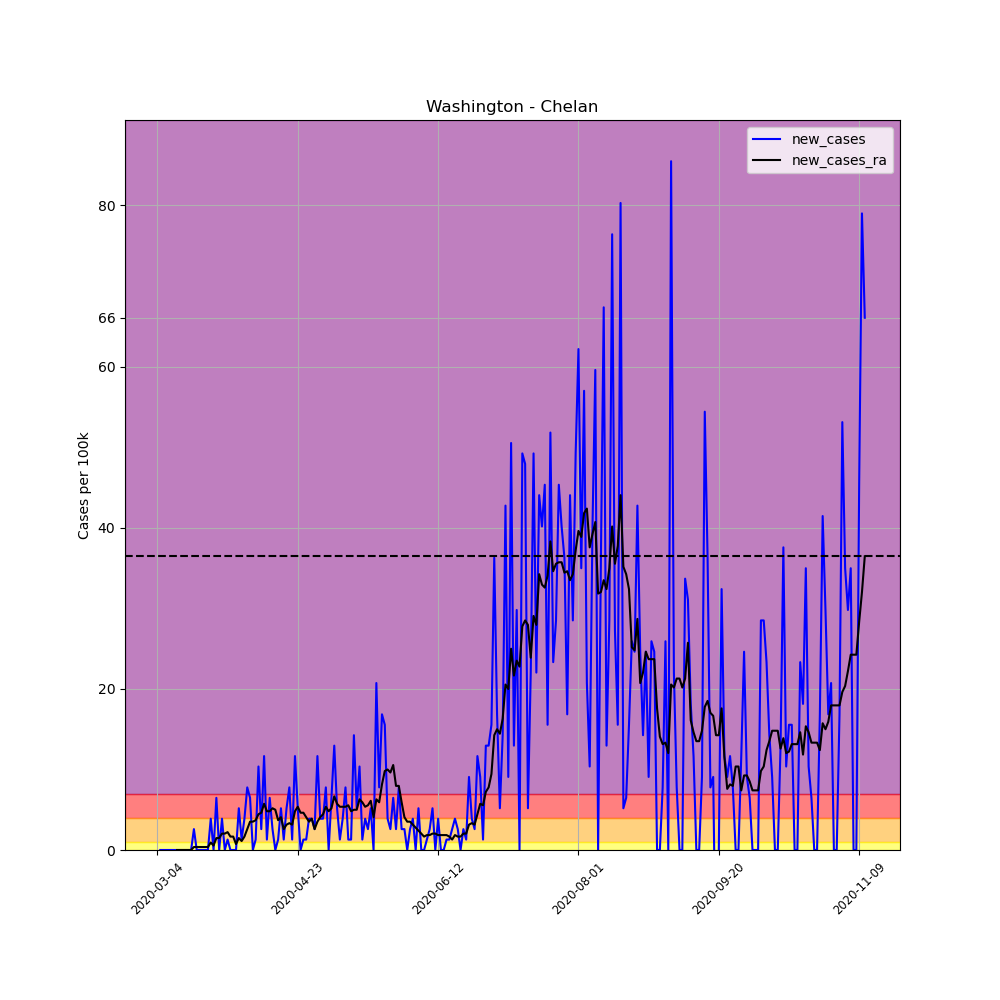

The file beside this chart, header and first rows:
, date, county, state, fips, cases, deaths, COUNTY, STNAME, CTYNAME, POPESTIMATE2019, per_100k, per_100k_ra, new_cases, new_cases_ra
9595, 2020-03-04, Chelan, Washington, 53007, 1, 0, 7, Washington, Chelan, 77200, 1.295, , , 
9596, 2020-03-05, Chelan, Washington, 53007, 1, 0, 7, Washington, Chelan, 77200, 1.295, , 0.0, 
9597, 2020-03-06, Chelan, Washington, 53007, 1, 0, 7, Washington, Chelan, 77200, 1.295, , 0.0, 
9598, 2020-03-07, Chelan, Washington, 53007, 1, 0, 7, Washington, Chelan, 77200, 1.295, , 0.0, 
9599, 2020-03-08, Chelan, Washington, 53007, 1, 1, 7, Washington, Chelan, 77200, 1.295, , 0.0, 
9600, 2020-03-09, Chelan, Washington, 53007, 1, 1, 7, Washington, Chelan, 77200, 1.295, , 0.0, 
9601, 2020-03-10, Chelan, Washington, 53007, 1, 1, 7, Washington, Chelan, 77200, 1.295, 1.295, 0.0, 
9602, 2020-03-11, Chelan, Washington, 53007, 1, 1, 7, Washington, Chelan, 77200, 1.295, 1.295, 0.0, 0.0
9603, 2020-03-12, Chelan, Washington, 53007, 1, 1, 7, Washington, Chelan, 77200, 1.295, 1.295, 0.0, 0.0
9604, 2020-03-13, Chelan, Washington, 53007, 1, 1, 7, Washington, Chelan, 77200, 1.295, 1.295, 0.0, 0.0
9605, 2020-03-14, Chelan, Washington, 53007, 1, 1, 7, Washington, Chelan, 77200, 1.295, 1.295, 0.0, 0.0
9606, 2020-03-15, Chelan, Washington, 53007, 1, 1, 7, Washington, Chelan, 77200, 1.295, 1.295, 0.0, 0.0
9607, 2020-03-16, Chelan, Washington, 53007, 1, 1, 7, Washington, Chelan, 77200, 1.295, 1.295, 0.0, 0.0
9608, 2020-03-17, Chelan, Washington, 53007, 3, 1, 7, Washington, Chelan, 77200, 3.886, 1.665, 2.591, 0.3701
9609, 2020-03-18, Chelan, Washington, 53007, 3, 1, 7, Washington, Chelan, 77200, 3.886, 2.036, 0.0, 0.3701
9610, 2020-03-19, Chelan, Washington, 53007, 3, 1, 7, Washington, Chelan, 77200, 3.886, 2.406, 0.0, 0.3701
9611, 2020-03-20, Chelan, Washington, 53007, 3, 1, 7, Washington, Chelan, 77200, 3.886, 2.776, 0.0, 0.3701
9612, 2020-03-21, Chelan, Washington, 53007, 3, 1, 7, Washington, Chelan, 77200, 3.886, 3.146, 0.0, 0.3701
9613, 2020-03-22, Chelan, Washington, 53007, 3, 1, 7, Washington, Chelan, 77200, 3.886, 3.516, 0.0, 0.3701
9614, 2020-03-23, Chelan, Washington, 53007, 6, 1, 7, Washington, Chelan, 77200, 7.772, 4.441, 3.886, 0.9252
9615, 2020-03-24, Chelan, Washington, 53007, 6, 1, 7, Washington, Chelan, 77200, 7.772, 4.996, 0.0, 0.5551
9616, 2020-03-25, Chelan, Washington, 53007, 11, 1, 7, Washington, Chelan, 77200, 14.25, 6.477, 6.477, 1.48
9617, 2020-03-26, Chelan, Washington, 53007, 11, 1, 7, Washington, Chelan, 77200, 14.25, 7.957, 0.0, 1.48
9618, 2020-03-27, Chelan, Washington, 53007, 14, 2, 7, Washington, Chelan, 77200, 18.13, 9.993, 3.886, 2.036
9619, 2020-03-28, Chelan, Washington, 53007, 14, 2, 7, Washington, Chelan, 77200, 18.13, 12.03, 0.0, 2.036
9620, 2020-03-29, Chelan, Washington, 53007, 15, 2, 7, Washington, Chelan, 77200, 19.43, 14.25, 1.295, 2.221
9621, 2020-03-30, Chelan, Washington, 53007, 15, 2, 7, Washington, Chelan, 77200, 19.43, 15.91, 0.0, 1.665
9622, 2020-03-31, Chelan, Washington, 53007, 15, 2, 7, Washington, Chelan, 77200, 19.43, 17.58, 0.0, 1.665
9623, 2020-04-01, Chelan, Washington, 53007, 15, 2, 7, Washington, Chelan, 77200, 19.43, 18.32, 0.0, 0.7402
9624, 2020-04-02, Chelan, Washington, 53007, 19, 3, 7, Washington, Chelan, 77200, 24.61, 19.8, 5.181, 1.48
9625, 2020-04-03, Chelan, Washington, 53007, 20, 3, 7, Washington, Chelan, 77200, 25.91, 20.91, 1.295, 1.11
9626, 2020-04-04, Chelan, Washington, 53007, 23, 3, 7, Washington, Chelan, 77200, 29.79, 22.58, 3.886, 1.665
9627, 2020-04-05, Chelan, Washington, 53007, 29, 3, 7, Washington, Chelan, 77200, 37.56, 25.17, 7.772, 2.591
9628, 2020-04-06, Chelan, Washington, 53007, 34, 3, 7, Washington, Chelan, 77200, 44.04, 28.68, 6.477, 3.516
9629, 2020-04-07, Chelan, Washington, 53007, 34, 3, 7, Washington, Chelan, 77200, 44.04, 32.2, 0.0, 3.516
9630, 2020-04-08, Chelan, Washington, 53007, 35, 3, 7, Washington, Chelan, 77200, 45.34, 35.9, 1.295, 3.701
9631, 2020-04-09, Chelan, Washington, 53007, 43, 3, 7, Washington, Chelan, 77200, 55.7, 40.34, 10.36, 4.441
9632, 2020-04-10, Chelan, Washington, 53007, 45, 3, 7, Washington, Chelan, 77200, 58.29, 44.97, 2.591, 4.626
9633, 2020-04-11, Chelan, Washington, 53007, 54, 6, 7, Washington, Chelan, 77200, 69.95, 50.7, 11.66, 5.736
9634, 2020-04-12, Chelan, Washington, 53007, 55, 6, 7, Washington, Chelan, 77200, 71.24, 55.51, 1.295, 4.811
9635, 2020-04-13, Chelan, Washington, 53007, 60, 6, 7, Washington, Chelan, 77200, 77.72, 60.33, 6.477, 4.811
9636, 2020-04-14, Chelan, Washington, 53007, 62, 6, 7, Washington, Chelan, 77200, 80.31, 65.51, 2.591, 5.181
9637, 2020-04-15, Chelan, Washington, 53007, 62, 6, 7, Washington, Chelan, 77200, 80.31, 70.5, 0.0, 4.996
9638, 2020-04-16, Chelan, Washington, 53007, 63, 6, 7, Washington, Chelan, 77200, 81.61, 74.2, 1.295, 3.701
9639, 2020-04-17, Chelan, Washington, 53007, 67, 6, 7, Washington, Chelan, 77200, 86.79, 78.28, 5.181, 4.071
9640, 2020-04-18, Chelan, Washington, 53007, 68, 6, 7, Washington, Chelan, 77200, 88.08, 80.87, 1.295, 2.591
9641, 2020-04-19, Chelan, Washington, 53007, 72, 6, 7, Washington, Chelan, 77200, 93.26, 84.01, 5.181, 3.146
9642, 2020-04-20, Chelan, Washington, 53007, 78, 6, 7, Washington, Chelan, 77200, 101, 87.34, 7.772, 3.331
9643, 2020-04-21, Chelan, Washington, 53007, 79, 6, 7, Washington, Chelan, 77200, 102.3, 90.49, 1.295, 3.146
9644, 2020-04-22, Chelan, Washington, 53007, 88, 6, 7, Washington, Chelan, 77200, 114, 95.3, 11.66, 4.811
9645, 2020-04-23, Chelan, Washington, 53007, 92, 6, 7, Washington, Chelan, 77200, 119.2, 100.7, 5.181, 5.366
9646, 2020-04-24, Chelan, Washington, 53007, 92, 6, 7, Washington, Chelan, 77200, 119.2, 105.3, 0.0, 4.626
9647, 2020-04-25, Chelan, Washington, 53007, 93, 6, 7, Washington, Chelan, 77200, 120.5, 109.9, 1.295, 4.626
9648, 2020-04-26, Chelan, Washington, 53007, 94, 6, 7, Washington, Chelan, 77200, 121.8, 114, 1.295, 4.071
9649, 2020-04-27, Chelan, Washington, 53007, 97, 6, 7, Washington, Chelan, 77200, 125.6, 117.5, 3.886, 3.516
9650, 2020-04-28, Chelan, Washington, 53007, 100, 6, 7, Washington, Chelan, 77200, 129.5, 121.4, 3.886, 3.886
9651, 2020-04-29, Chelan, Washington, 53007, 102, 6, 7, Washington, Chelan, 77200, 132.1, 124, 2.591, 2.591
9652, 2020-04-30, Chelan, Washington, 53007, 111, 6, 7, Washington, Chelan, 77200, 143.8, 127.5, 11.66, 3.516
9653, 2020-05-01, Chelan, Washington, 53007, 114, 6, 7, Washington, Chelan, 77200, 147.7, 131.6, 3.886, 4.071
9654, 2020-05-02, Chelan, Washington, 53007, 117, 6, 7, Washington, Chelan, 77200, 151.6, 136, 3.886, 4.441
... 193 more rows
